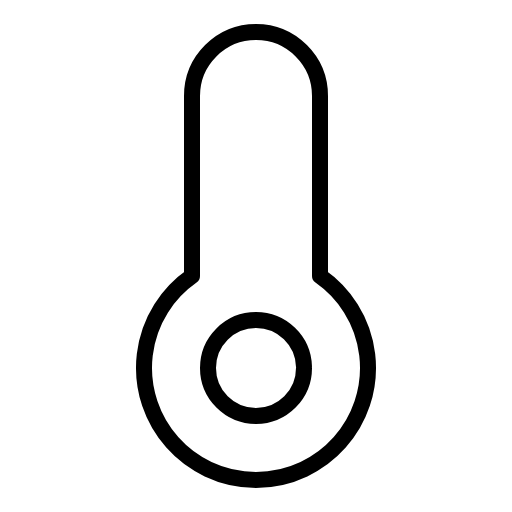
t = 0.00 s
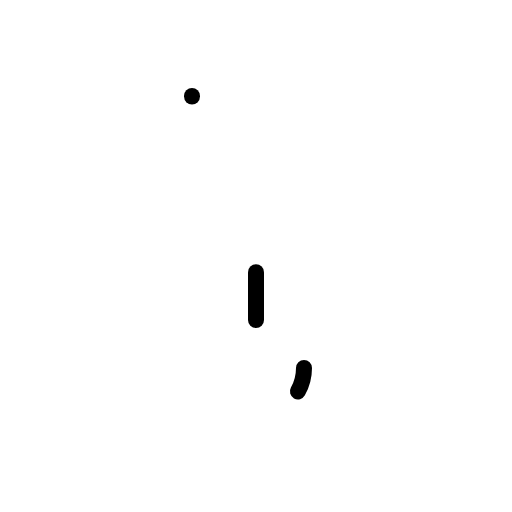
t = 0.60 s
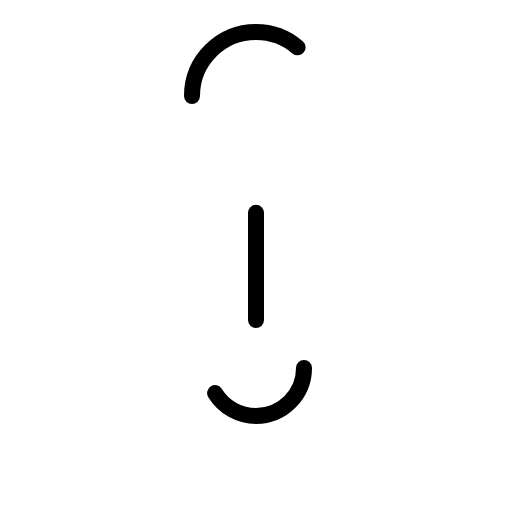
t = 0.98 s
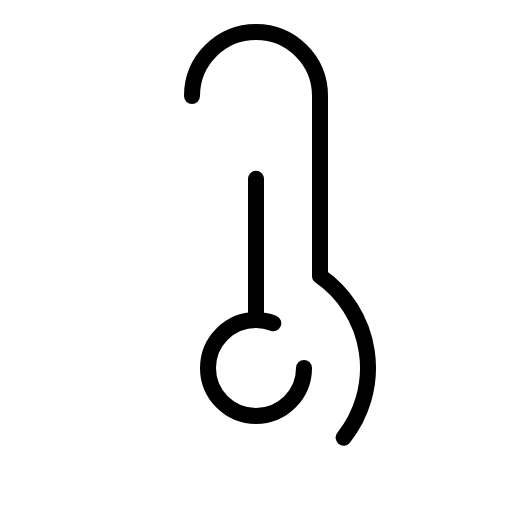
t = 1.35 s
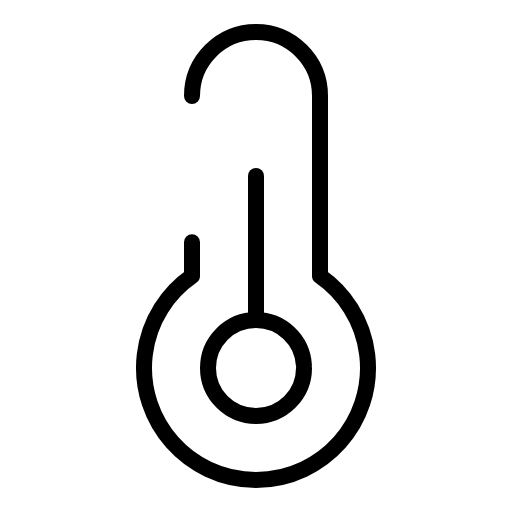
t = 1.73 s
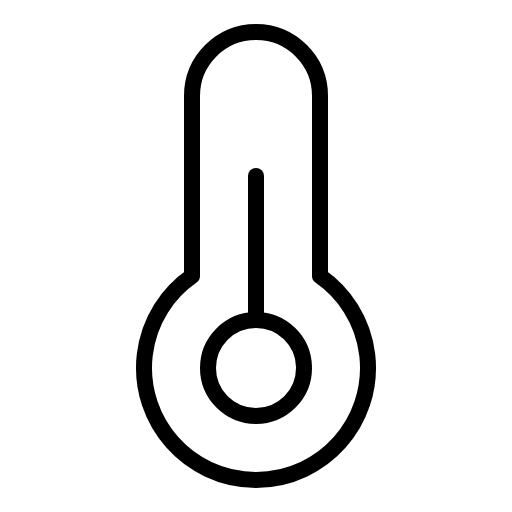
t = 2.10 s

The animated SVG that drew these frames (rendered in a browser with its animation timeline set to each time). Animation: 1 CSS @keyframes rule; one cycle of 2.10 s.

<svg xmlns="http://www.w3.org/2000/svg" viewBox="0 0 256 256">
  <style>
    .draw-line {
      stroke-dasharray: 1;
      stroke-dashoffset: 0;
    }
    svg:hover .draw-line {
      animation: phosphor-draw-in 1.5s ease-in-out forwards;
    }
    @keyframes phosphor-draw-in {
      from { stroke-dashoffset: 1; }
      to { stroke-dashoffset: 0; }
    }
  </style><rect width="256" height="256" fill="none"/><line x1="128" y1="160" x2="128" y2="88" fill="none" stroke="currentColor" stroke-linecap="round" stroke-linejoin="round" stroke-width="8" class="draw-line" pathLength="1" style="animation-delay: 0s"/><circle cx="128" cy="184" r="24" fill="none" stroke="currentColor" stroke-linecap="round" stroke-linejoin="round" stroke-width="8" class="draw-line" pathLength="1" style="animation-delay: 0.3s"/><path d="M96,48a32,32,0,0,1,64,0v90a56,56,0,1,1-64,0Z" fill="none" stroke="currentColor" stroke-linecap="round" stroke-linejoin="round" stroke-width="8" class="draw-line" pathLength="1" style="animation-delay: 0.6s"/></svg>
